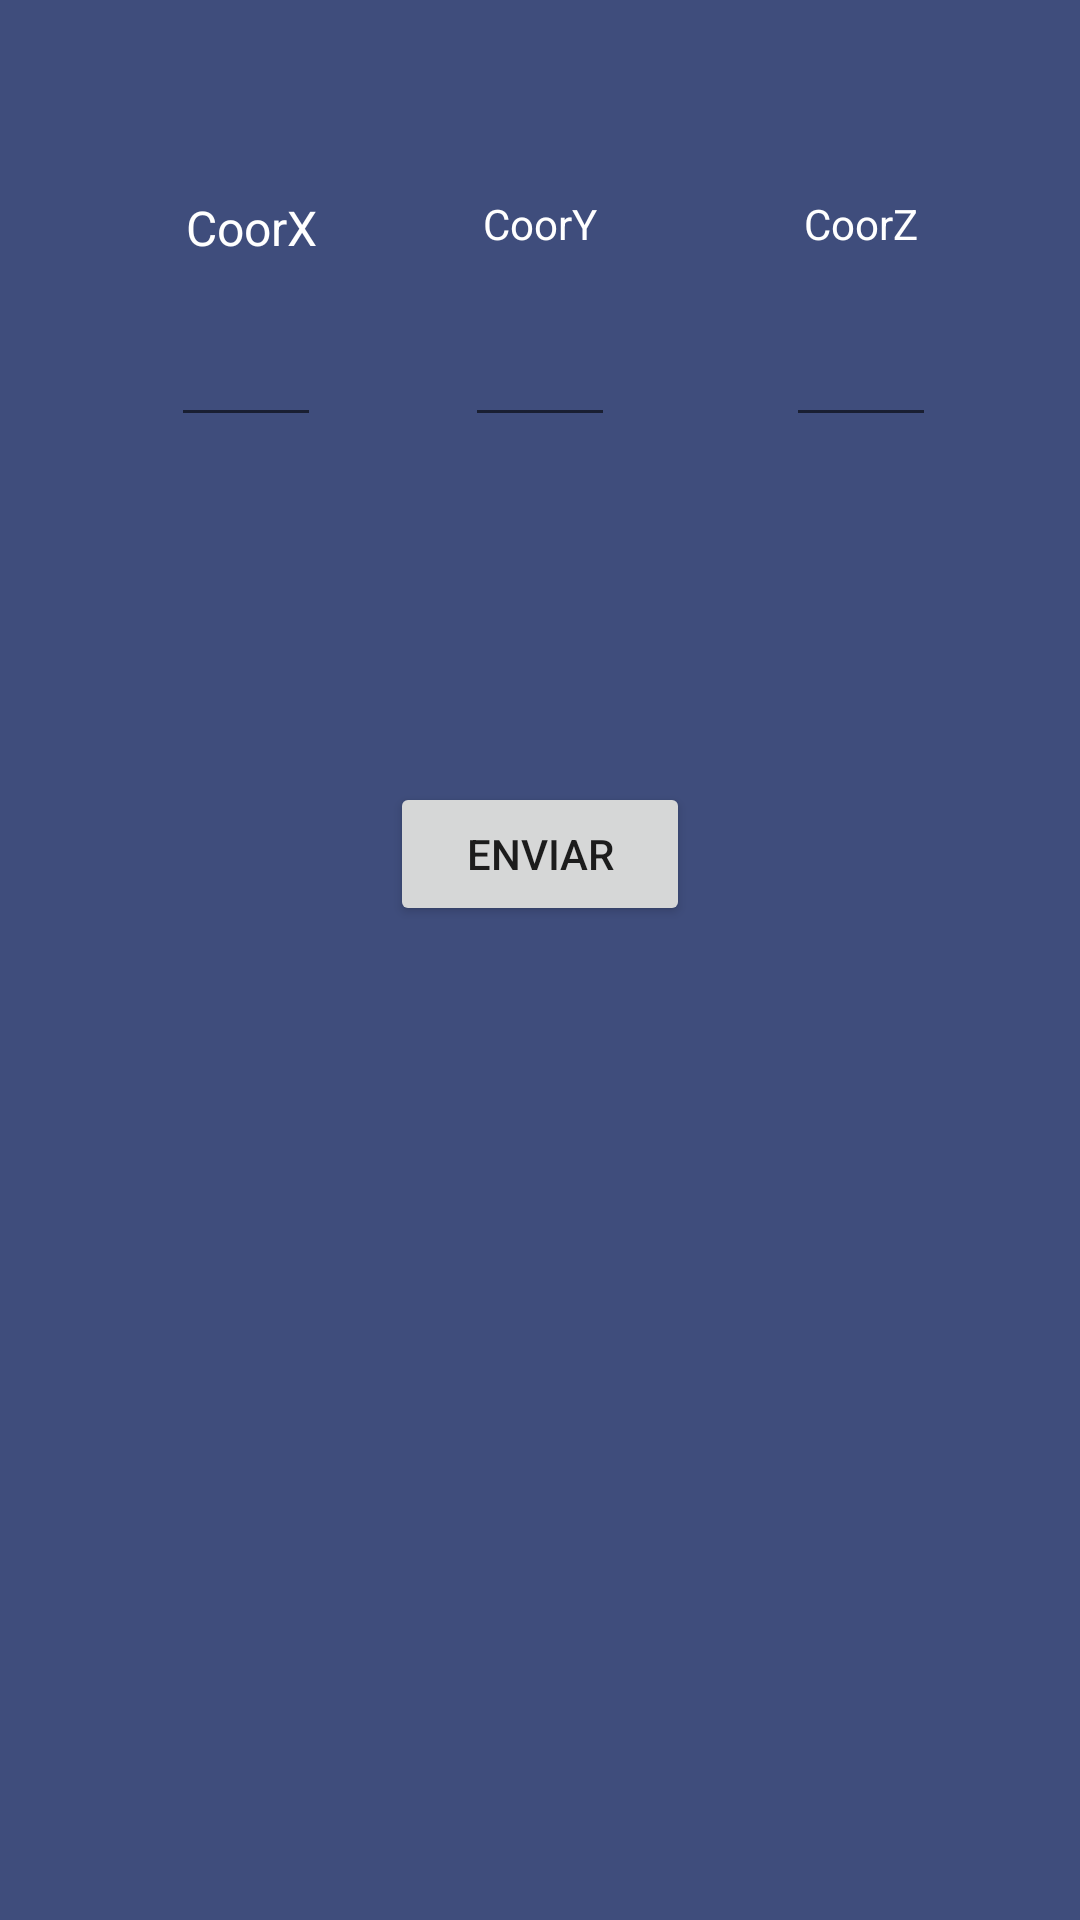

Android layout source for this screen:
<!-- AndroidManifest.xml: application theme AppTheme -->
<!-- res/layout/enviar_datos.xml -->
<?xml version="1.0" encoding="utf-8"?>
<LinearLayout xmlns:android="http://schemas.android.com/apk/res/android"
    android:orientation="vertical" android:layout_width="match_parent"
    android:layout_height="match_parent"
    android:weightSum="1"
    android:background="@drawable/degradado">

    <LinearLayout
        android:orientation="horizontal"
        android:layout_width="match_parent"
        android:layout_height="wrap_content"
        android:layout_weight="0.05">

        <RelativeLayout
            android:layout_width="match_parent"
            android:layout_height="84dp">

            <TextView
                android:layout_width="wrap_content"
                android:layout_height="wrap_content"
                android:text="@string/xText"
                android:textColor="#FFFFFF"
                android:id="@+id/textView4"
                android:layout_marginStart="62dp"
                android:layout_alignTop="@+id/textView3"
                android:layout_alignParentStart="true"
                android:textSize="16dp" />

            <TextView
                android:layout_width="wrap_content"
                android:layout_height="wrap_content"
                android:text="@string/yText"
                android:textColor="#FFFFFF"
                android:id="@+id/textView3"
                android:layout_alignParentBottom="true"
                android:layout_centerHorizontal="true" />

            <TextView
                android:layout_width="wrap_content"
                android:layout_height="wrap_content"
                android:text="@string/zText"
                android:textColor="#FFFFFF"
                android:id="@+id/textView5"
                android:layout_marginEnd="54dp"
                android:layout_alignTop="@+id/textView3"
                android:layout_alignParentEnd="true" />

        </RelativeLayout>

    </LinearLayout>

    <LinearLayout
        android:orientation="horizontal"
        android:layout_width="match_parent"
        android:layout_height="wrap_content"
        android:layout_weight="0.05" >

        <RelativeLayout
            android:layout_width="match_parent"
            android:layout_height="97dp" >

            <EditText
                android:layout_width="wrap_content"
                android:layout_height="wrap_content"
                android:id="@+id/zEdit"
                android:width="50dp"
                android:textColor="#FFFFFF"
                android:layout_alignParentTop="true"
                android:layout_alignParentEnd="true"
                android:layout_marginEnd="48dp" />

            <EditText
                android:layout_width="wrap_content"
                android:layout_height="wrap_content"
                android:id="@+id/xEdit"
                android:width="50dp"
                android:textColor="#FFFFFF"
                android:layout_marginStart="57dp"
                android:layout_alignParentTop="true"
                android:layout_alignParentStart="true" />

            <EditText
                android:layout_width="wrap_content"
                android:layout_height="wrap_content"
                android:id="@+id/yEdit"
                android:width="50dp"
                android:textColor="#FFFFFF"
                android:layout_alignParentTop="true"
                android:layout_centerHorizontal="true" />

        </RelativeLayout>
    </LinearLayout>

    <LinearLayout
        android:orientation="horizontal"
        android:layout_width="match_parent"
        android:layout_height="wrap_content"
        android:layout_weight="0.19">

        <RelativeLayout
            android:layout_width="match_parent"
            android:layout_height="match_parent">

            <Button
                android:layout_width="100dp"
                android:layout_height="wrap_content"
                android:text="@string/enviarDB_but_text"
                android:id="@+id/enviarBot"
                android:layout_centerVertical="true"
                android:layout_centerHorizontal="true"
                android:theme="@style/YourApplicationTheme" />

        </RelativeLayout>
    </LinearLayout>

</LinearLayout>
<!-- resources referenced by this layout -->
<resources>
  <!-- drawable degradado (drawable) -->
  <?xml version="1.0" encoding="utf-8"?>
  <shape xmlns:android="http://schemas.android.com/apk/res/android">
      <gradient
          android:startColor="#3f4d7c"
          android:endColor="#3f4d7c"
          android:angle="270"/>
  </shape>
  <string name="enviarDB_but_text">Enviar</string>
  <string name="xText">CoorX</string>
  <string name="yText">CoorY</string>
  <string name="zText">CoorZ</string>
  <style name="AppTheme" parent="Theme.AppCompat.Light.DarkActionBar">
          
      </style>
</resources>
